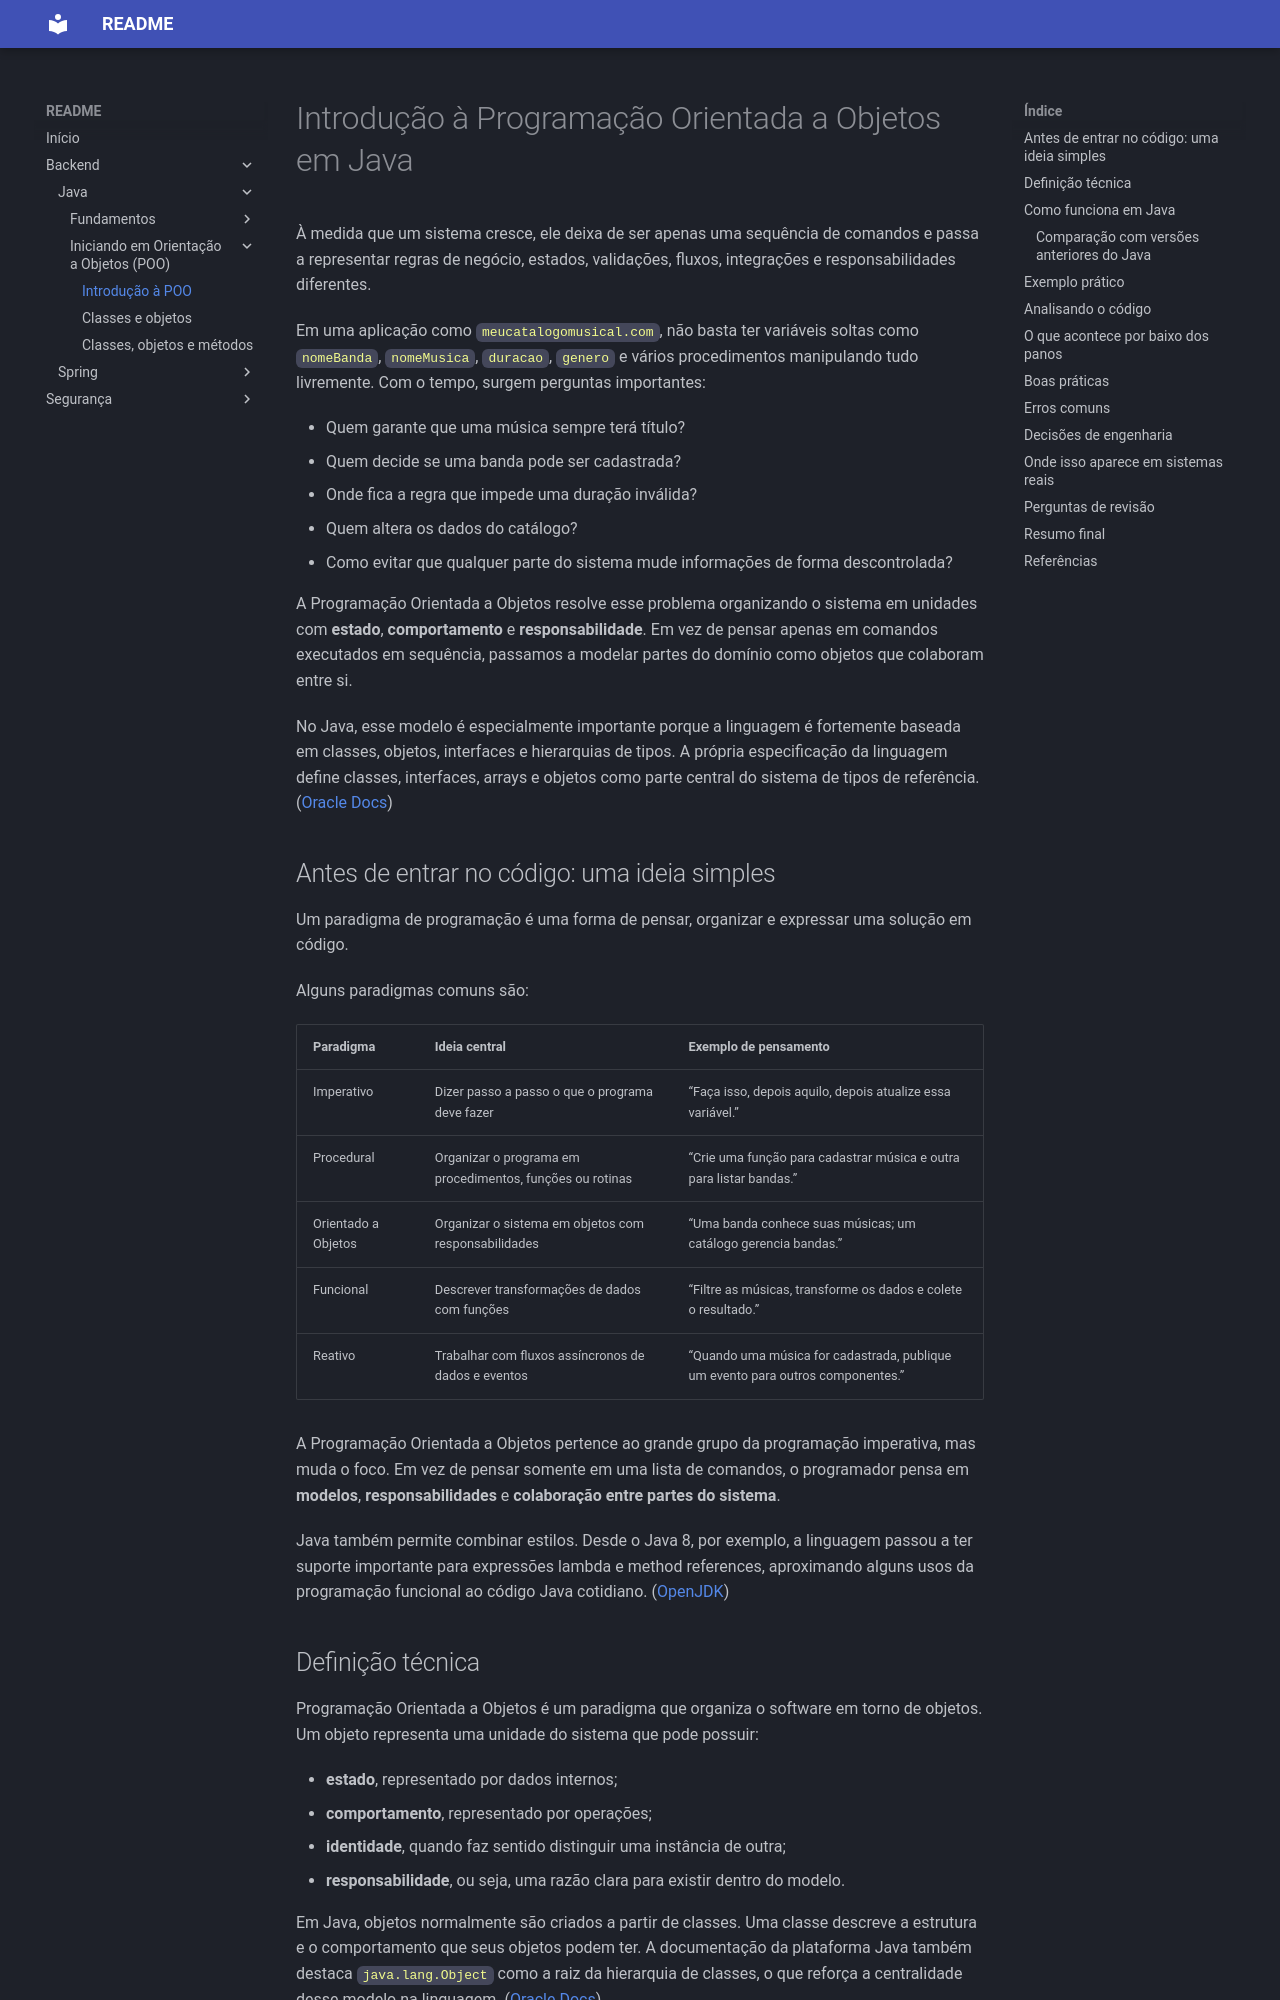

repository: jcleonel/readme · page: backend/java/introducao-orientacao-a-objetos/index.html · generator: mkdocs

# Introdução à Programação Orientada a Objetos em Java

À medida que um sistema cresce, ele deixa de ser apenas uma sequência de comandos e passa a representar regras de negócio, estados, validações, fluxos, integrações e responsabilidades diferentes.

Em uma aplicação como `meucatalogomusical.com`, não basta ter variáveis soltas como `nomeBanda`, `nomeMusica`, `duracao`, `genero` e vários procedimentos manipulando tudo livremente. Com o tempo, surgem perguntas importantes:

* Quem garante que uma música sempre terá título?
* Quem decide se uma banda pode ser cadastrada?
* Onde fica a regra que impede uma duração inválida?
* Quem altera os dados do catálogo?
* Como evitar que qualquer parte do sistema mude informações de forma descontrolada?

A Programação Orientada a Objetos resolve esse problema organizando o sistema em unidades com **estado**, **comportamento** e **responsabilidade**. Em vez de pensar apenas em comandos executados em sequência, passamos a modelar partes do domínio como objetos que colaboram entre si.

No Java, esse modelo é especialmente importante porque a linguagem é fortemente baseada em classes, objetos, interfaces e hierarquias de tipos. A própria especificação da linguagem define classes, interfaces, arrays e objetos como parte central do sistema de tipos de referência. ([Oracle Docs][1])

## Antes de entrar no código: uma ideia simples

Um paradigma de programação é uma forma de pensar, organizar e expressar uma solução em código.

Alguns paradigmas comuns são:

| Paradigma           | Ideia central                                             | Exemplo de pensamento                                                           |
| ------------------- | --------------------------------------------------------- | ------------------------------------------------------------------------------- |
| Imperativo          | Dizer passo a passo o que o programa deve fazer           | “Faça isso, depois aquilo, depois atualize essa variável.”                      |
| Procedural          | Organizar o programa em procedimentos, funções ou rotinas | “Crie uma função para cadastrar música e outra para listar bandas.”             |
| Orientado a Objetos | Organizar o sistema em objetos com responsabilidades      | “Uma banda conhece suas músicas; um catálogo gerencia bandas.”                  |
| Funcional           | Descrever transformações de dados com funções             | “Filtre as músicas, transforme os dados e colete o resultado.”                  |
| Reativo             | Trabalhar com fluxos assíncronos de dados e eventos       | “Quando uma música for cadastrada, publique um evento para outros componentes.” |

A Programação Orientada a Objetos pertence ao grande grupo da programação imperativa, mas muda o foco. Em vez de pensar somente em uma lista de comandos, o programador pensa em **modelos**, **responsabilidades** e **colaboração entre partes do sistema**.

Java também permite combinar estilos. Desde o Java 8, por exemplo, a linguagem passou a ter suporte importante para expressões lambda e method references, aproximando alguns usos da programação funcional ao código Java cotidiano. ([OpenJDK][2])
